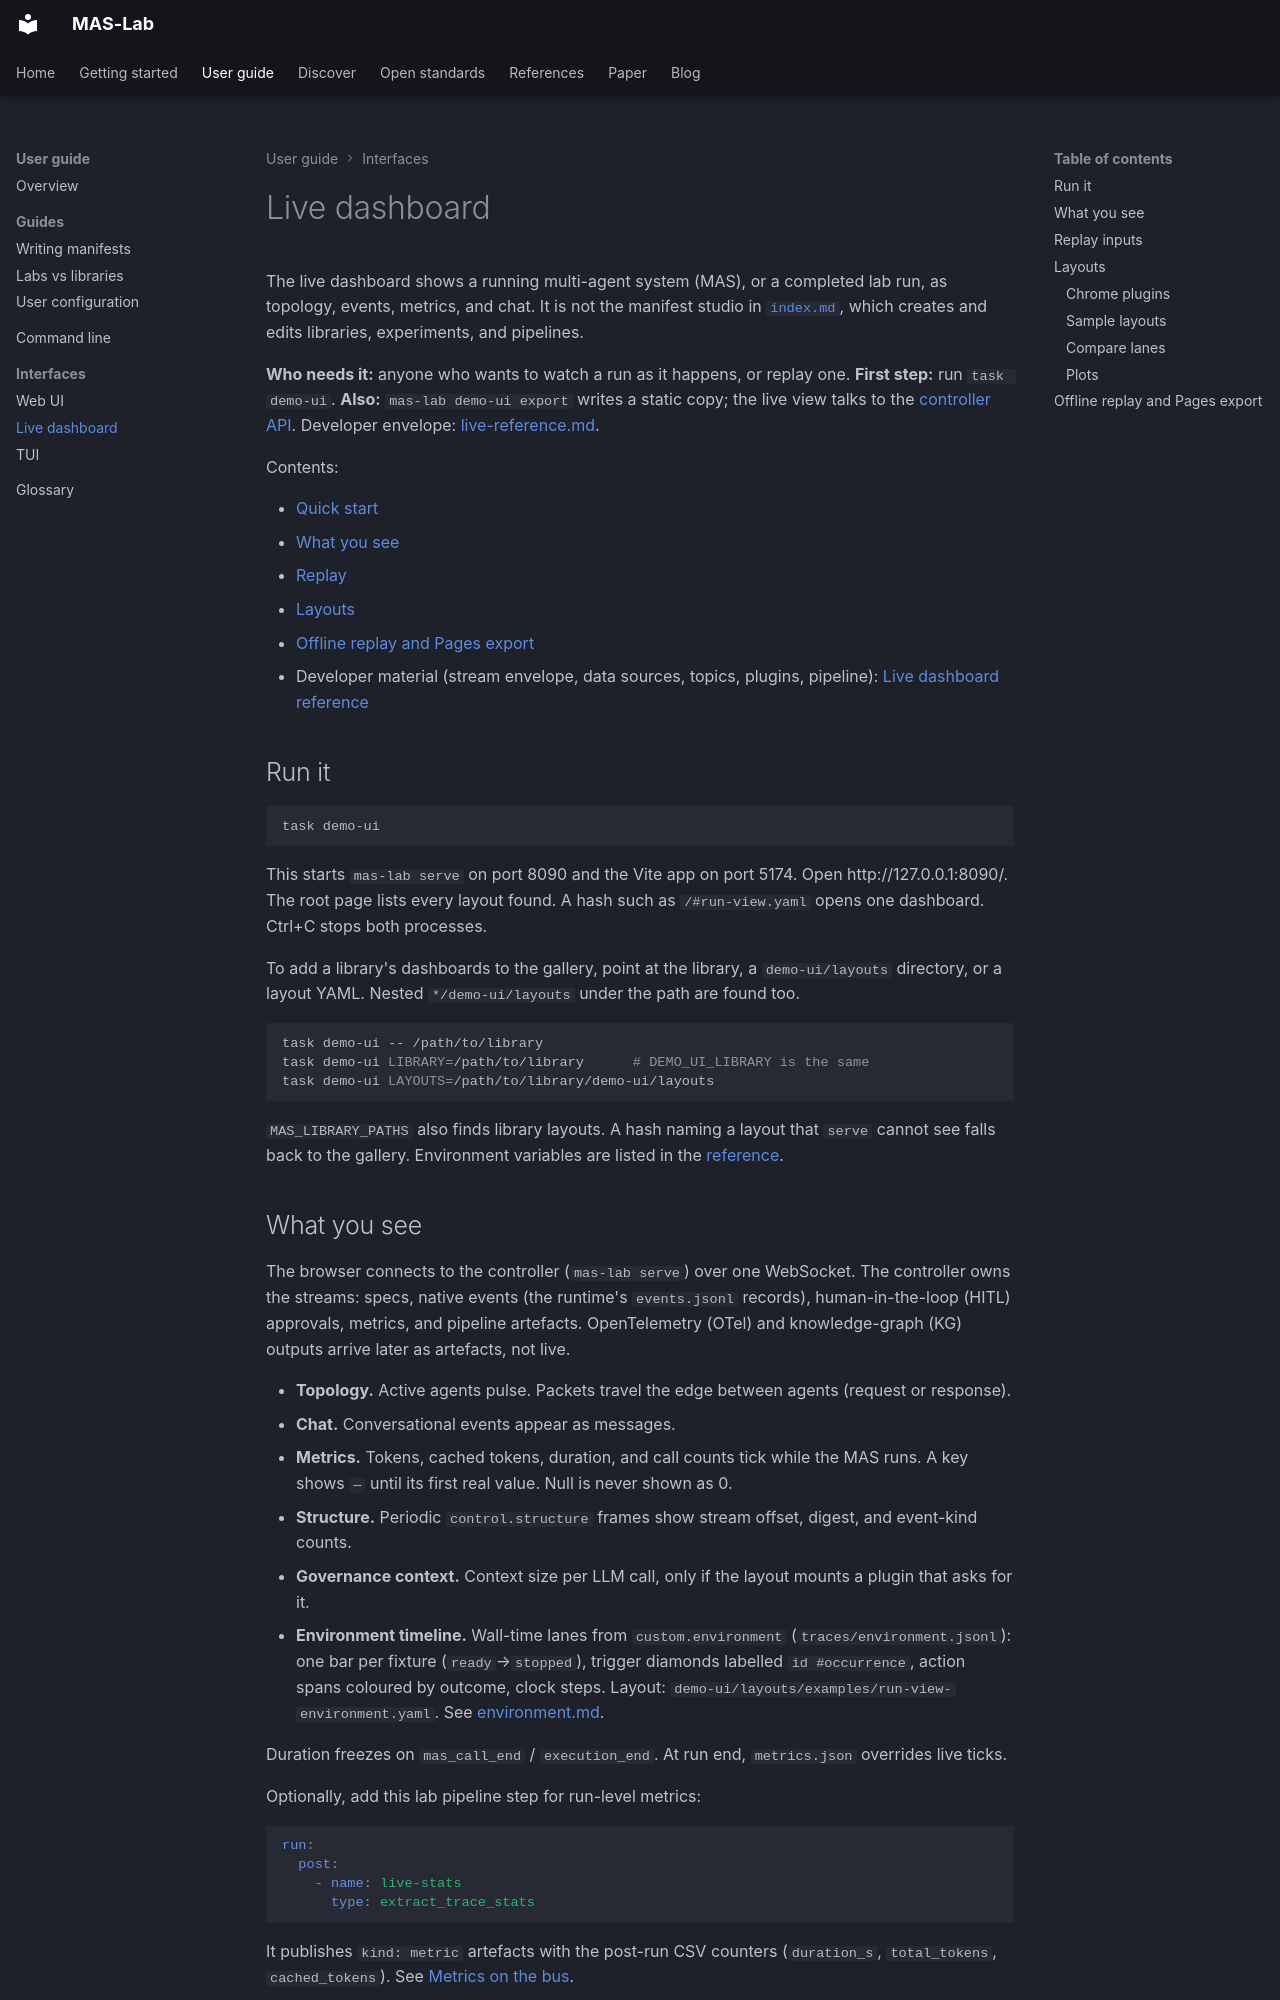

repository: ioc-project/mas-lab · page: ui/live/index.html · generator: mkdocs

<!--
  Copyright (c) 2026 Cisco Systems, Inc. and its affiliates
  SPDX-License-Identifier: Apache-2.0
-->
# Live dashboard

The live dashboard shows a running multi-agent system (MAS), or a completed lab run, as topology, events, metrics, and chat. It is not the manifest studio in [`index.md`](index.md), which creates and edits libraries, experiments, and pipelines.

**Who needs it:** anyone who wants to watch a run as it happens, or replay one.
**First step:** run `task demo-ui`.
**Also:** `mas-lab demo-ui export` writes a static copy; the live view talks to
the [controller API](../cli/serve.md). Developer envelope: [live-reference.md](live-reference.md).

Contents:

- [Quick start](#run-it)
- [What you see](#what-you-see)
- [Replay](#replay-inputs)
- [Layouts](#layouts)
- [Offline replay and Pages export](#offline-replay-and-pages-export)
- Developer material (stream envelope, data sources, topics, plugins, pipeline): [Live dashboard reference](live-reference.md)

## Run it

```bash
task demo-ui
```

This starts `mas-lab serve` on port 8090 and the Vite app on port 5174. Open http://127.0.0.1:8090/. The root page lists every layout found. A hash such as `/#run-view.yaml` opens one dashboard. Ctrl+C stops both processes.

To add a library's dashboards to the gallery, point at the library, a `demo-ui/layouts` directory, or a layout YAML. Nested `*/demo-ui/layouts` under the path are found too.

```bash
task demo-ui -- /path/to/library
task demo-ui LIBRARY=/path/to/library      # DEMO_UI_LIBRARY is the same
task demo-ui LAYOUTS=/path/to/library/demo-ui/layouts
```

`MAS_LIBRARY_PATHS` also finds library layouts. A hash naming a layout that `serve` cannot see falls back to the gallery. Environment variables are listed in the [reference](live-reference.md#environment-variables).
